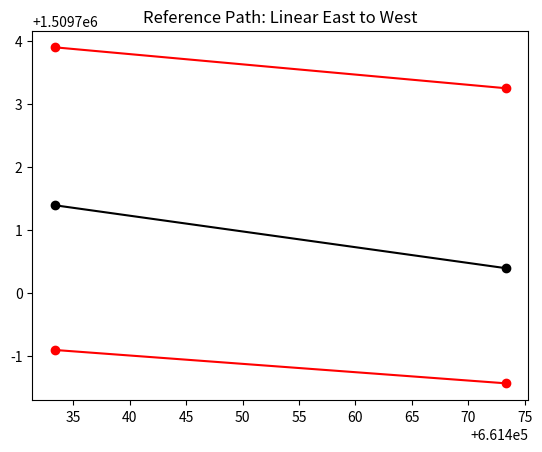

Here is the Python script that generated this plot:
import matplotlib.pyplot as plt
import numpy as np
import pandas as pd

#...................................................................Curve 1.........................................................................#

x1=  [661473.31,     661478.44,     661483.47,      661487.12,      661489.88]      #661489.88,      661489.88         
y1=  [1509700.25,    1509700.25,    1509699.74,     1509697.06,     1509688.065]    #1509583.749,    1509522.50         

x2=  [661473.31,     661478.35,  661482.28,  661484.90,  661486.81]      #661486.945,     661487.67                 
y2=  [1509698.39,    1509698.39, 1509697.56, 1509695.23, 1509688.065]    #1509583.749,    1509522.50                 

x3=  [661473.31,     661478.35,  661480.90,  661482.46,  661484.17]      #661484.17,      661484.17                 
y3=  [1509696.56,    1509696.56, 1509695.50, 1509693.59, 1509688.065]    #1509583.749,    1509522.50 

#...................................................................Curve 2.........................................................................#

x4= [661376.99,     661377.31,      661385.10,      661395.11,      661403.27,      661417.88,      661433.35]
y4= [1509653.56,    1509667.16,     1509679.03,     1509689.91,     1509696.00,     1509701.28,     1509703.9]

x5= [661379.26,     661380.71,      661386.43,      661396.73,      661405.27,      661418.32,      661433.35]
y5= [1509653.56,    1509665.727,    1509676.19,     1509688.05,     1509694.04,     1509698.81,     1509700.99]

x6= [661382.42,     661384.11,      661387.89,      661398.362,      661407.30,      661418.53,      661433.35]
y6= [1509653.56,    1509664.41,     1509672.70,     1509685.75,     1509691.86,     1509696.31,     1509698.11]

#...................................................................Curve 3.........................................................................#

x7= [661376.99,     661378.29,      661381.376,     661392.48,      661405.57,      661416.61,      661423.02,      661430.17,      661436.79]
y7= [1509560.13,    1509549.73,     1509537.60,     1509525.89,     1509515.60,     1509510.45,     1509507.83,     1509506.53,     1509506.78]

x8= [661379.84,     661380.82,      661383.736,     661394.25,      661407.30,      661417.61,      661423.72,      661430.28,      661436.79]
y8= [1509560.13,    1509550.53,     1509540.62,     1509528.60,     1509518.09,     1509512.45,     1509510.08,     1509508.93,     1509509.04]

x9= [661382.42,     661383.356,     661386.00,      661396.00,      661408.78,      661418.68,      661424.49,      661430.37,      661436.79]
y9= [1509560.13,    1509551.340,    1509543.17,     1509531.21,     1509519.95,     1509514.66,     1509512.5,      1509511.22,     1509511.65]

#...................................................................Curve 4.........................................................................#

x10= [661466.07,    661472.01,      661477.68,      661481.07,      661482.94,      661484.3,      661484.17]
y10= [1509511.90,   1509512.44,     1509513.18,     1509514.50,     1509515.67,     1509517.50,     1509522.5]

x11= [661466.07,    661472.01,      661478.05,      661482.31,      661484.94,      661486.86,      661487.10]
y11= [1509509.82,   1509510.22,     1509510.94,     1509512.36,     1509513.8,      1509517.50,     1509522.5]

x12= [661466.07,    661472.01,      661478.40,      661483.45,      661487.10,      661489.37,      661489.88]
y12= [1509507.78,   1509508.27,     1509508.79,     1509510.07,     1509512.09,      1509517.5,      1509522.5]


#...................................................................Linear SN.........................................................................#

x13= [661484.17,    661484.17,      661484.17]#,      661478.35,      661473.31]
y13= [1509522.50,   1509583.749,    1509688.065]#,    1509696.56,     1509696.56]

x14= [661487.12,    661486.945,     661486.81]#,      661478.35,      661473.31]
y14= [1509522.50,   1509583.749,    1509688.065]#,    1509698.39,     1509698.39]

x15= [661489.88,    661489.88,      661489.88]#,      661478.44,      661473.31]
y15= [1509522.50,   1509583.749,    1509688.065]#,    1509700.25,     1509700.25]

#...................................................................Linear EW.........................................................................#

# x16= [661433.35,      661478.44]
# y16= [1509703.9,      1509700.25]

# x17= [661433.35,      661473.31]
# y17= [1509701.39,     1509698.39]

# x18= [661433.35,      661473.31]
# y18= [1509699.09,     1509696.56]

x16= [661433.35,      661473.31]
y16= [1509703.9,      1509703.25]

x17= [661433.35,      661473.31]
y17= [1509701.39,     1509700.39]

x18= [661433.35,      661473.31]
y18= [1509699.09,     1509698.56]


#...................................................................Linear NS.........................................................................#

x19= [661382.42,      661382.42]
y19= [1509653.56,     1509560.13]

x20= [661379.26,      661379.26]
y20= [1509653.56,     1509560.13]

x21= [661376.99,      661376.99]
y21= [1509653.56,     1509560.13]

#...................................................................Linear WE.........................................................................#

x22= [661436.79,      661466.07]
y22= [1509511.65,     1509511.70]

x23= [661436.79,      661466.07]
y23= [1509509.44,     1509509.82]

x24= [661436.79,      661466.07]
y24= [1509507.42,     1509507.78]

#-----------------------------------------------------------------------------------------------------------------------------------------------------#
# fig1 = plt.figure()
# fig2 = plt.figure()
# fig3 = plt.figure()
# fig4 = plt.figure()
# fig5 = plt.figure()
fig6 = plt.figure()
# fig7 = plt.figure()
# fig8 = plt.figure()

# ax = fig1.gca()
# bx = fig2.gca()
# cx = fig3.gca()
# dx = fig4.gca()
# ex = fig5.gca()
fx = fig6.gca()
# gx = fig7.gca()
# hx = fig8.gca()

# ax.plot(x1,y1,'-ro')
# ax.plot(x2,y2,'-ko')
# ax.plot(x3,y3,'-ro')
# ax.set_title('Reference Path: Curve 1')

# bx.plot(x4,y4,'-ro')
# bx.plot(x5,y5,'-ko')
# bx.plot(x6,y6,'-ro')
# bx.set_title('Reference Path: Curve 2')
# bx.grid(linestyle = "dashed")

# cx.plot(x7,y7,'-ro')
# cx.plot(x8,y8,'-ko')
# cx.plot(x9,y9,'-ro')
# cx.set_title('Reference Path: Curve 3')
# # cx.grid(linestyle = "dashed")

# dx.plot(x10,y10,'-ro')
# dx.plot(x11,y11,'-ko')
# dx.plot(x12,y12,'-ro')
# dx.set_title('Reference Path: Curve 4')
# # dx.grid(linestyle = "dashed")

# ex.plot(x13,y13,'-ro')
# ex.plot(x14,y14,'-ko')
# ex.plot(x15,y15,'-ro')
# ex.set_title('Reference Path: Linear South to North')
# # ex.grid(linestyle = "dashed")

fx.plot(x16,y16,'-ro')
fx.plot(x17,y17,'-ko')
fx.plot(x18,y18,'-ro')
fx.set_title('Reference Path: Linear East to West')
# fx.grid(linestyle = "dashed")

# gx.plot(x19,y19,'-ro')
# gx.plot(x20,y20,'-ko')
# gx.plot(x21,y21,'-ro')
# gx.set_title('Reference Path: Linear North to South')
# # gx.grid(linestyle = "dashed")

# hx.plot(x22,y22,'-ro')
# hx.plot(x23,y23,'-ko')
# hx.plot(x24,y24,'-ro')
# hx.set_title('Reference Path: Linear West to East')
# hx.grid(linestyle = "dashed")

# plt.legend()
plt.show() 